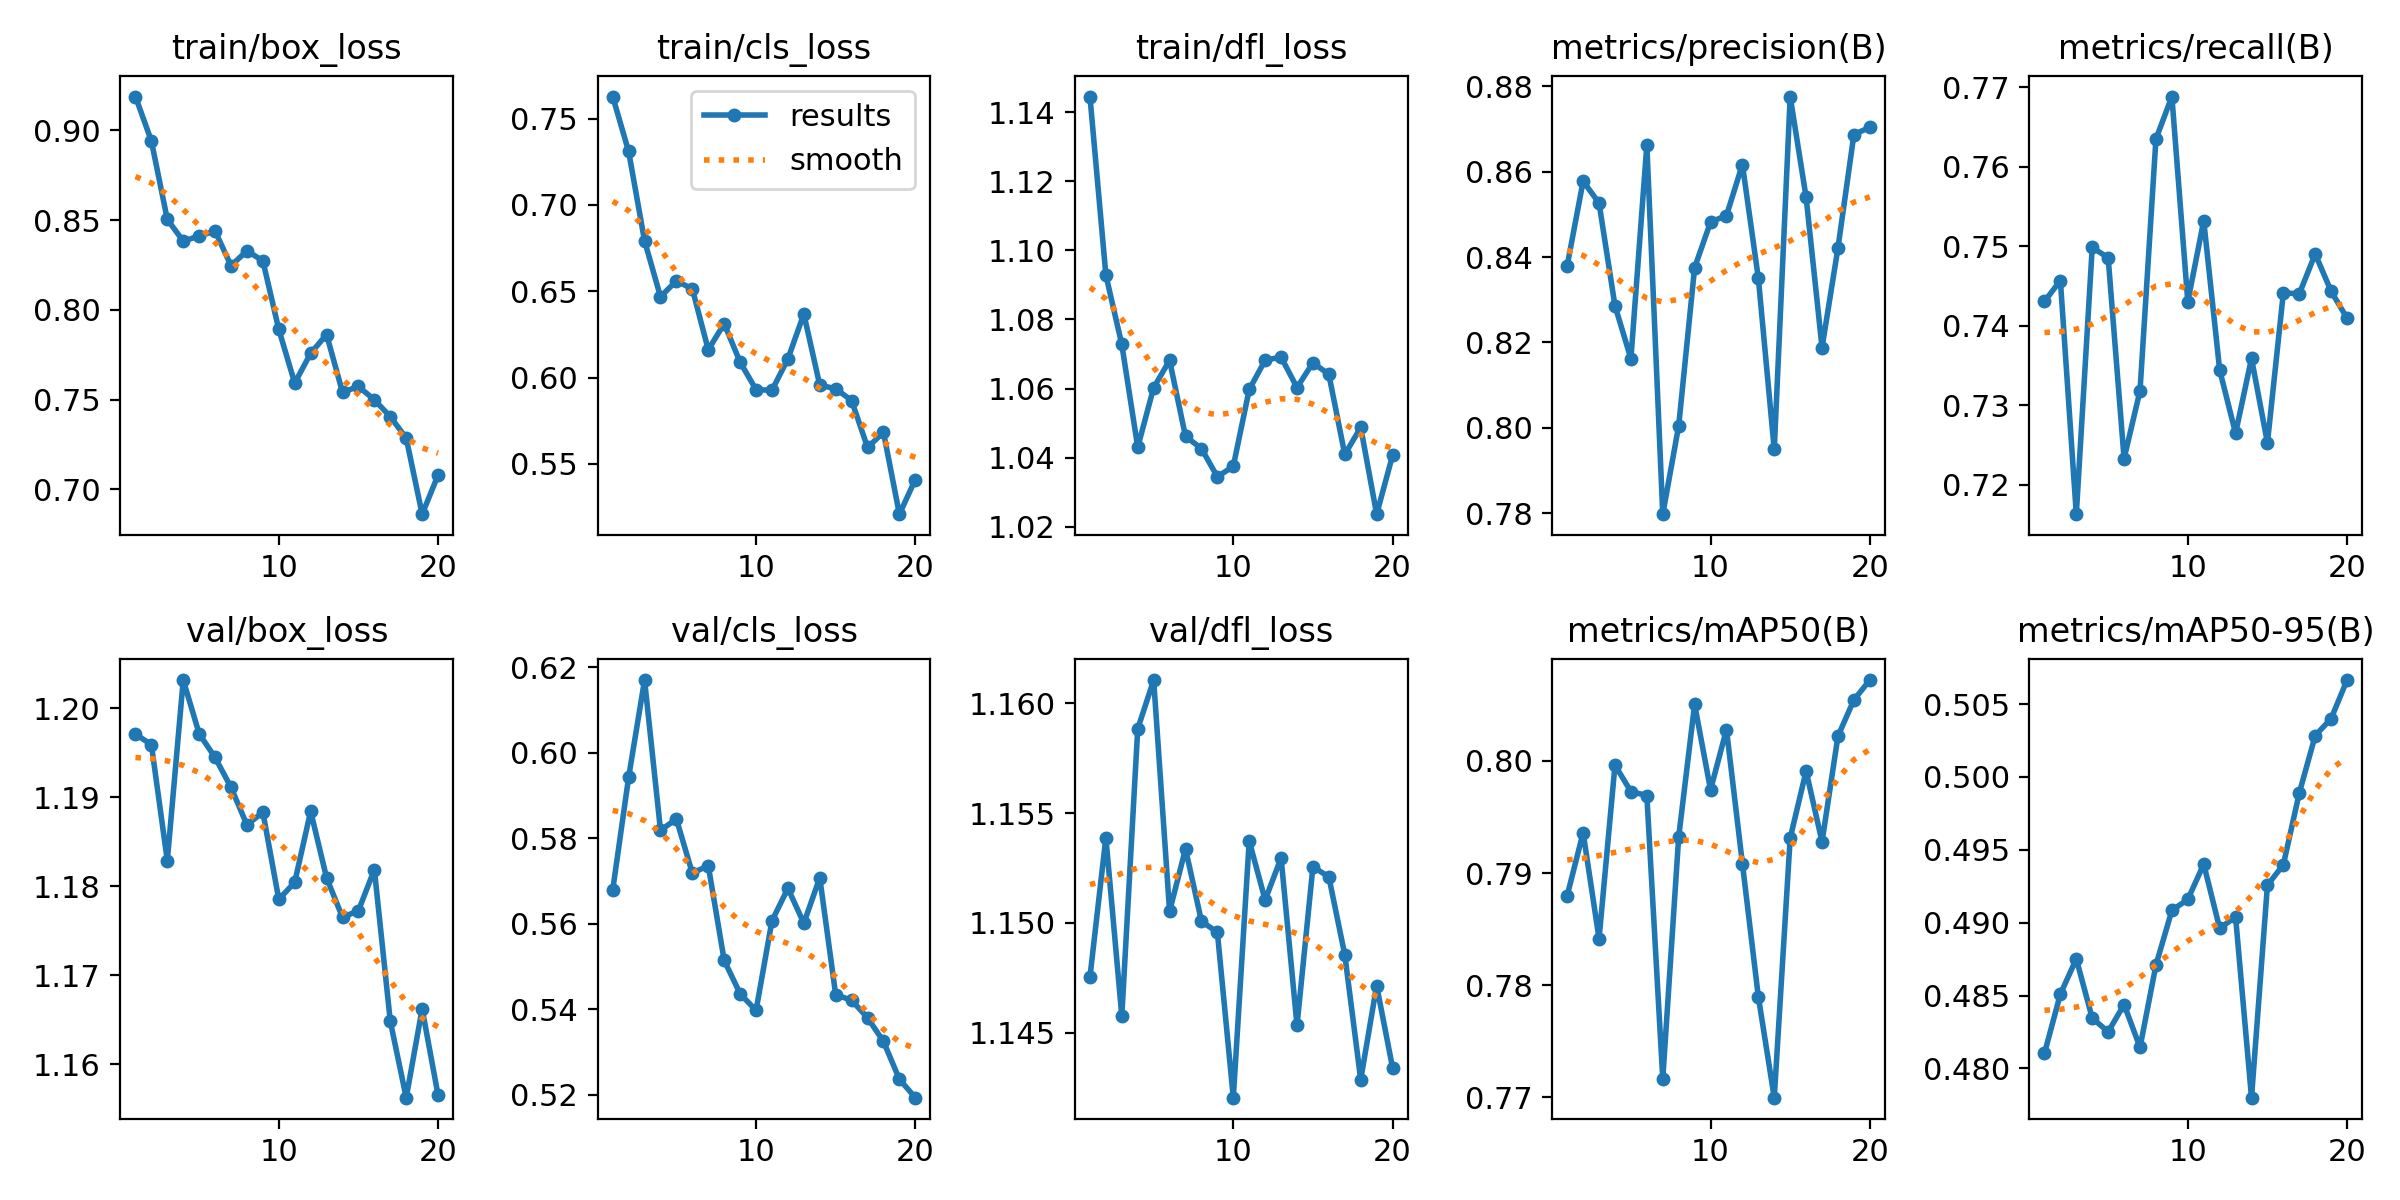

The data file committed next to this chart (first rows):
epoch, time, train/box_loss, train/cls_loss, train/dfl_loss, metrics/precision(B), metrics/recall(B), metrics/mAP50(B), metrics/mAP50-95(B), val/box_loss, val/cls_loss, val/dfl_loss, lr/pg0, lr/pg1, lr/pg2
1, 168.1, 0.9188, 0.7628, 1.145, 0.838, 0.7431, 0.788, 0.481, 1.197, 0.5679, 1.148, 0.0004717, 0.0004717, 0.0004717
2, 338.5, 0.8941, 0.731, 1.093, 0.8578, 0.7457, 0.7936, 0.4851, 1.196, 0.5943, 1.154, 0.0009011, 0.0009011, 0.0009011
3, 509.3, 0.8504, 0.6792, 1.073, 0.8527, 0.7163, 0.7842, 0.4875, 1.183, 0.6171, 1.146, 0.001283, 0.001283, 0.001283
4, 680.2, 0.8383, 0.6468, 1.043, 0.8286, 0.7499, 0.7996, 0.4834, 1.203, 0.5819, 1.159, 0.001217, 0.001217, 0.001217
5, 851, 0.8411, 0.6561, 1.06, 0.8162, 0.7486, 0.7973, 0.4825, 1.197, 0.5845, 1.161, 0.001146, 0.001146, 0.001146
6, 1022, 0.8439, 0.6513, 1.068, 0.8662, 0.7233, 0.7969, 0.4844, 1.194, 0.5719, 1.151, 0.001075, 0.001075, 0.001075
7, 1201, 0.8246, 0.6161, 1.046, 0.7798, 0.7318, 0.7717, 0.4814, 1.191, 0.5736, 1.153, 0.001005, 0.001005, 0.001005
8, 1381, 0.8329, 0.6312, 1.043, 0.8005, 0.7635, 0.7932, 0.4871, 1.187, 0.5515, 1.15, 0.0009339, 0.0009339, 0.0009339
9, 1562, 0.8273, 0.6089, 1.034, 0.8375, 0.7688, 0.805, 0.4908, 1.188, 0.5437, 1.15, 0.0008631, 0.0008631, 0.0008631
10, 1743, 0.789, 0.593, 1.038, 0.8482, 0.743, 0.7974, 0.4916, 1.179, 0.5397, 1.142, 0.0007924, 0.0007924, 0.0007924
11, 1923, 0.7592, 0.5926, 1.06, 0.8498, 0.7532, 0.8028, 0.494, 1.18, 0.5607, 1.154, 0.0007216, 0.0007216, 0.0007216
12, 2103, 0.7758, 0.6108, 1.068, 0.8617, 0.7344, 0.7908, 0.4896, 1.188, 0.5683, 1.151, 0.0006509, 0.0006509, 0.0006509
13, 2283, 0.7862, 0.6368, 1.069, 0.8351, 0.7265, 0.779, 0.4904, 1.181, 0.5602, 1.153, 0.0005802, 0.0005802, 0.0005802
14, 2455, 0.7541, 0.5957, 1.06, 0.7949, 0.7359, 0.77, 0.478, 1.177, 0.5708, 1.145, 0.0005094, 0.0005094, 0.0005094
15, 2625, 0.7573, 0.5935, 1.067, 0.8776, 0.7253, 0.7931, 0.4926, 1.177, 0.5434, 1.153, 0.0004387, 0.0004387, 0.0004387
16, 2800, 0.7499, 0.5867, 1.064, 0.854, 0.7441, 0.7991, 0.494, 1.182, 0.5421, 1.152, 0.000368, 0.000368, 0.000368
17, 2979, 0.7405, 0.5595, 1.041, 0.8188, 0.744, 0.7928, 0.4989, 1.165, 0.5381, 1.149, 0.0002972, 0.0002972, 0.0002972
18, 3159, 0.7286, 0.5683, 1.049, 0.8422, 0.749, 0.8022, 0.5028, 1.156, 0.5325, 1.143, 0.0002265, 0.0002265, 0.0002265
19, 3339, 0.6862, 0.5208, 1.024, 0.8687, 0.7443, 0.8054, 0.504, 1.166, 0.5237, 1.147, 0.0001558, 0.0001558, 0.0001558
20, 3519, 0.7079, 0.5409, 1.041, 0.8704, 0.7409, 0.8072, 0.5067, 1.157, 0.5193, 1.143, 8.50255e-05, 8.50255e-05, 8.50255e-05
